Labelled photos from "datasetv4", an image-classification folder in esquiveloilime/CB_frutas. The possible labels are: limon, mango, melon, pepino, pina, platano.

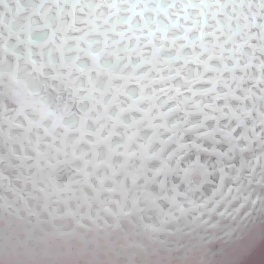
Label: melon

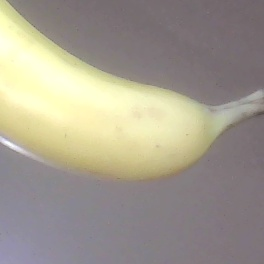
Label: platano

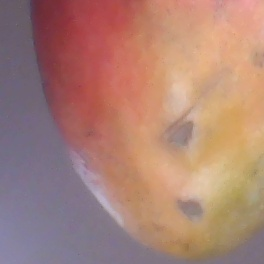
Label: mango

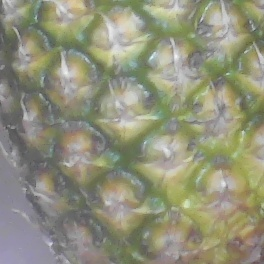
Label: pina

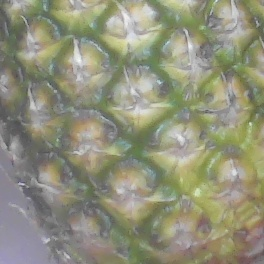
Label: pina

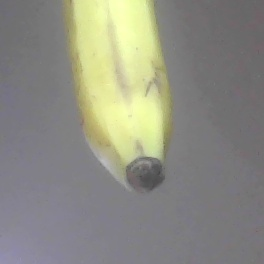
Label: platano
